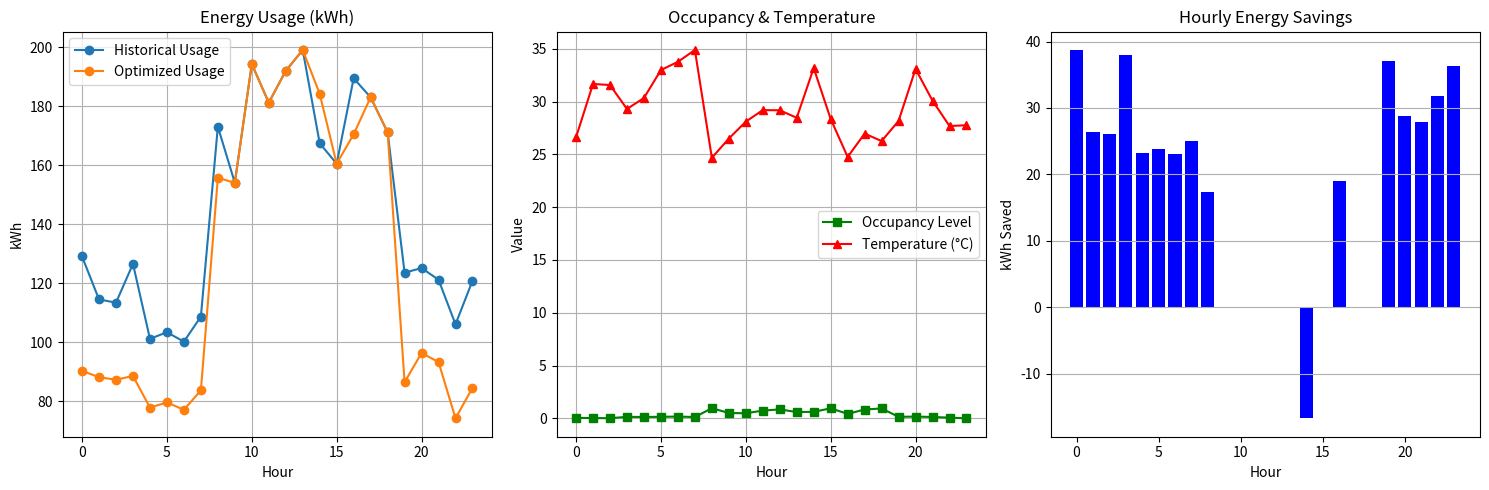

Write the Python code that produced this figure.
import random
import datetime
import matplotlib.pyplot as plt
import csv

def simulate_occupancy(hour):
    if 8 <= hour <= 18:
        return random.uniform(0.4, 1.0)
    else:
        return random.uniform(0.0, 0.2)

def get_weather_forecast():
    return random.uniform(24, 35)

def get_historical_energy_usage(hour):
    base = 100
    if 8 <= hour <= 18:
        return base + random.uniform(50, 100)
    else:
        return base + random.uniform(0, 30)

def optimize_hvac(occupancy, temperature, historical_usage):
    efficiency_factor = 1.0
    if occupancy < 0.3:
        efficiency_factor *= 0.7
    if temperature < 26:
        efficiency_factor *= 0.9
    elif temperature > 30:
        efficiency_factor *= 1.1

    return historical_usage * efficiency_factor

def run_simulation():
    total_energy_saved = 0
    total_cost_saved = 0
    cost_per_kwh = 0.2

    hours = list(range(24))
    occupancies = []
    temperatures = []
    historical_usages = []
    optimized_usages = []
    energy_savings = []

    with open("energy_data.csv", mode="w", newline="") as file:
        writer = csv.writer(file)
        writer.writerow(["Hour", "Occupancy", "Temperature (°C)", "Historical (kWh)", "Optimized (kWh)", "Energy Saved (kWh)"])

        print("Hour | Occupancy | Temp (°C) | Historical (kWh) | Optimized (kWh)")
        for hour in hours:
            occupancy = simulate_occupancy(hour)
            temp = get_weather_forecast()
            historical_usage = get_historical_energy_usage(hour)
            optimized_usage = optimize_hvac(occupancy, temp, historical_usage)

            energy_saved = historical_usage - optimized_usage
            cost_saved = energy_saved * cost_per_kwh

            total_energy_saved += energy_saved
            total_cost_saved += cost_saved

            occupancies.append(occupancy)
            temperatures.append(temp)
            historical_usages.append(historical_usage)
            optimized_usages.append(optimized_usage)
            energy_savings.append(energy_saved)

            print(f"{hour:>4} | {occupancy:.2f}      | {temp:.1f}       | {historical_usage:.1f}            | {optimized_usage:.1f}")
            writer.writerow([hour, f"{occupancy:.2f}", f"{temp:.1f}", f"{historical_usage:.1f}", f"{optimized_usage:.1f}", f"{energy_saved:.2f}"])

    print(f"\nTotal Energy Saved: {total_energy_saved:.2f} kWh")
    print(f"Total Cost Saved: ${total_cost_saved:.2f}")

    plt.figure(figsize=(15, 5))

    plt.subplot(1, 3, 1)
    plt.plot(hours, historical_usages, label='Historical Usage', marker='o')
    plt.plot(hours, optimized_usages, label='Optimized Usage', marker='o')
    plt.title('Energy Usage (kWh)')
    plt.xlabel('Hour')
    plt.ylabel('kWh')
    plt.legend()
    plt.grid(True)

    plt.subplot(1, 3, 2)
    plt.plot(hours, occupancies, label='Occupancy Level', color='green', marker='s')
    plt.plot(hours, temperatures, label='Temperature (°C)', color='red', marker='^')
    plt.title('Occupancy & Temperature')
    plt.xlabel('Hour')
    plt.ylabel('Value')
    plt.legend()
    plt.grid(True)

    plt.subplot(1, 3, 3)
    plt.bar(hours, energy_savings, color='blue')
    plt.title('Hourly Energy Savings')
    plt.xlabel('Hour')
    plt.ylabel('kWh Saved')
    plt.grid(axis='y')

    plt.tight_layout()
    plt.show()

if __name__ == "__main__":
    run_simulation()
